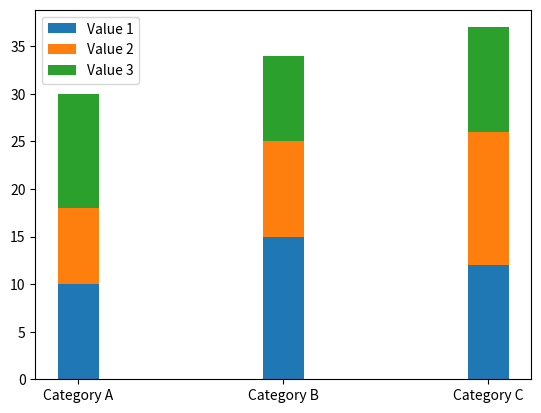

Write Python code to recreate this figure.
import matplotlib.pyplot as plt
import numpy as np

# 创建示例数据
categories = ['Category A', 'Category B', 'Category C']
values1 = [10, 15, 12]
values2 = [8, 10, 14]
values3 = [12, 9, 11]

# 设置柱状图的宽度
bar_width = 0.2

# 设置 x 轴的刻度位置
x = np.arange(len(categories))

# 绘制柱状图
plt.bar(x, values1, width=bar_width, label='Value 1')
plt.bar(x, values2, width=bar_width, label='Value 2', bottom=values1)
plt.bar(x, values3, width=bar_width, label='Value 3', bottom=np.array(values1) + np.array(values2))

# 设置 x 轴刻度标签
plt.xticks(x, categories)

# 添加图例
plt.legend()

# 显示图形
plt.show()
